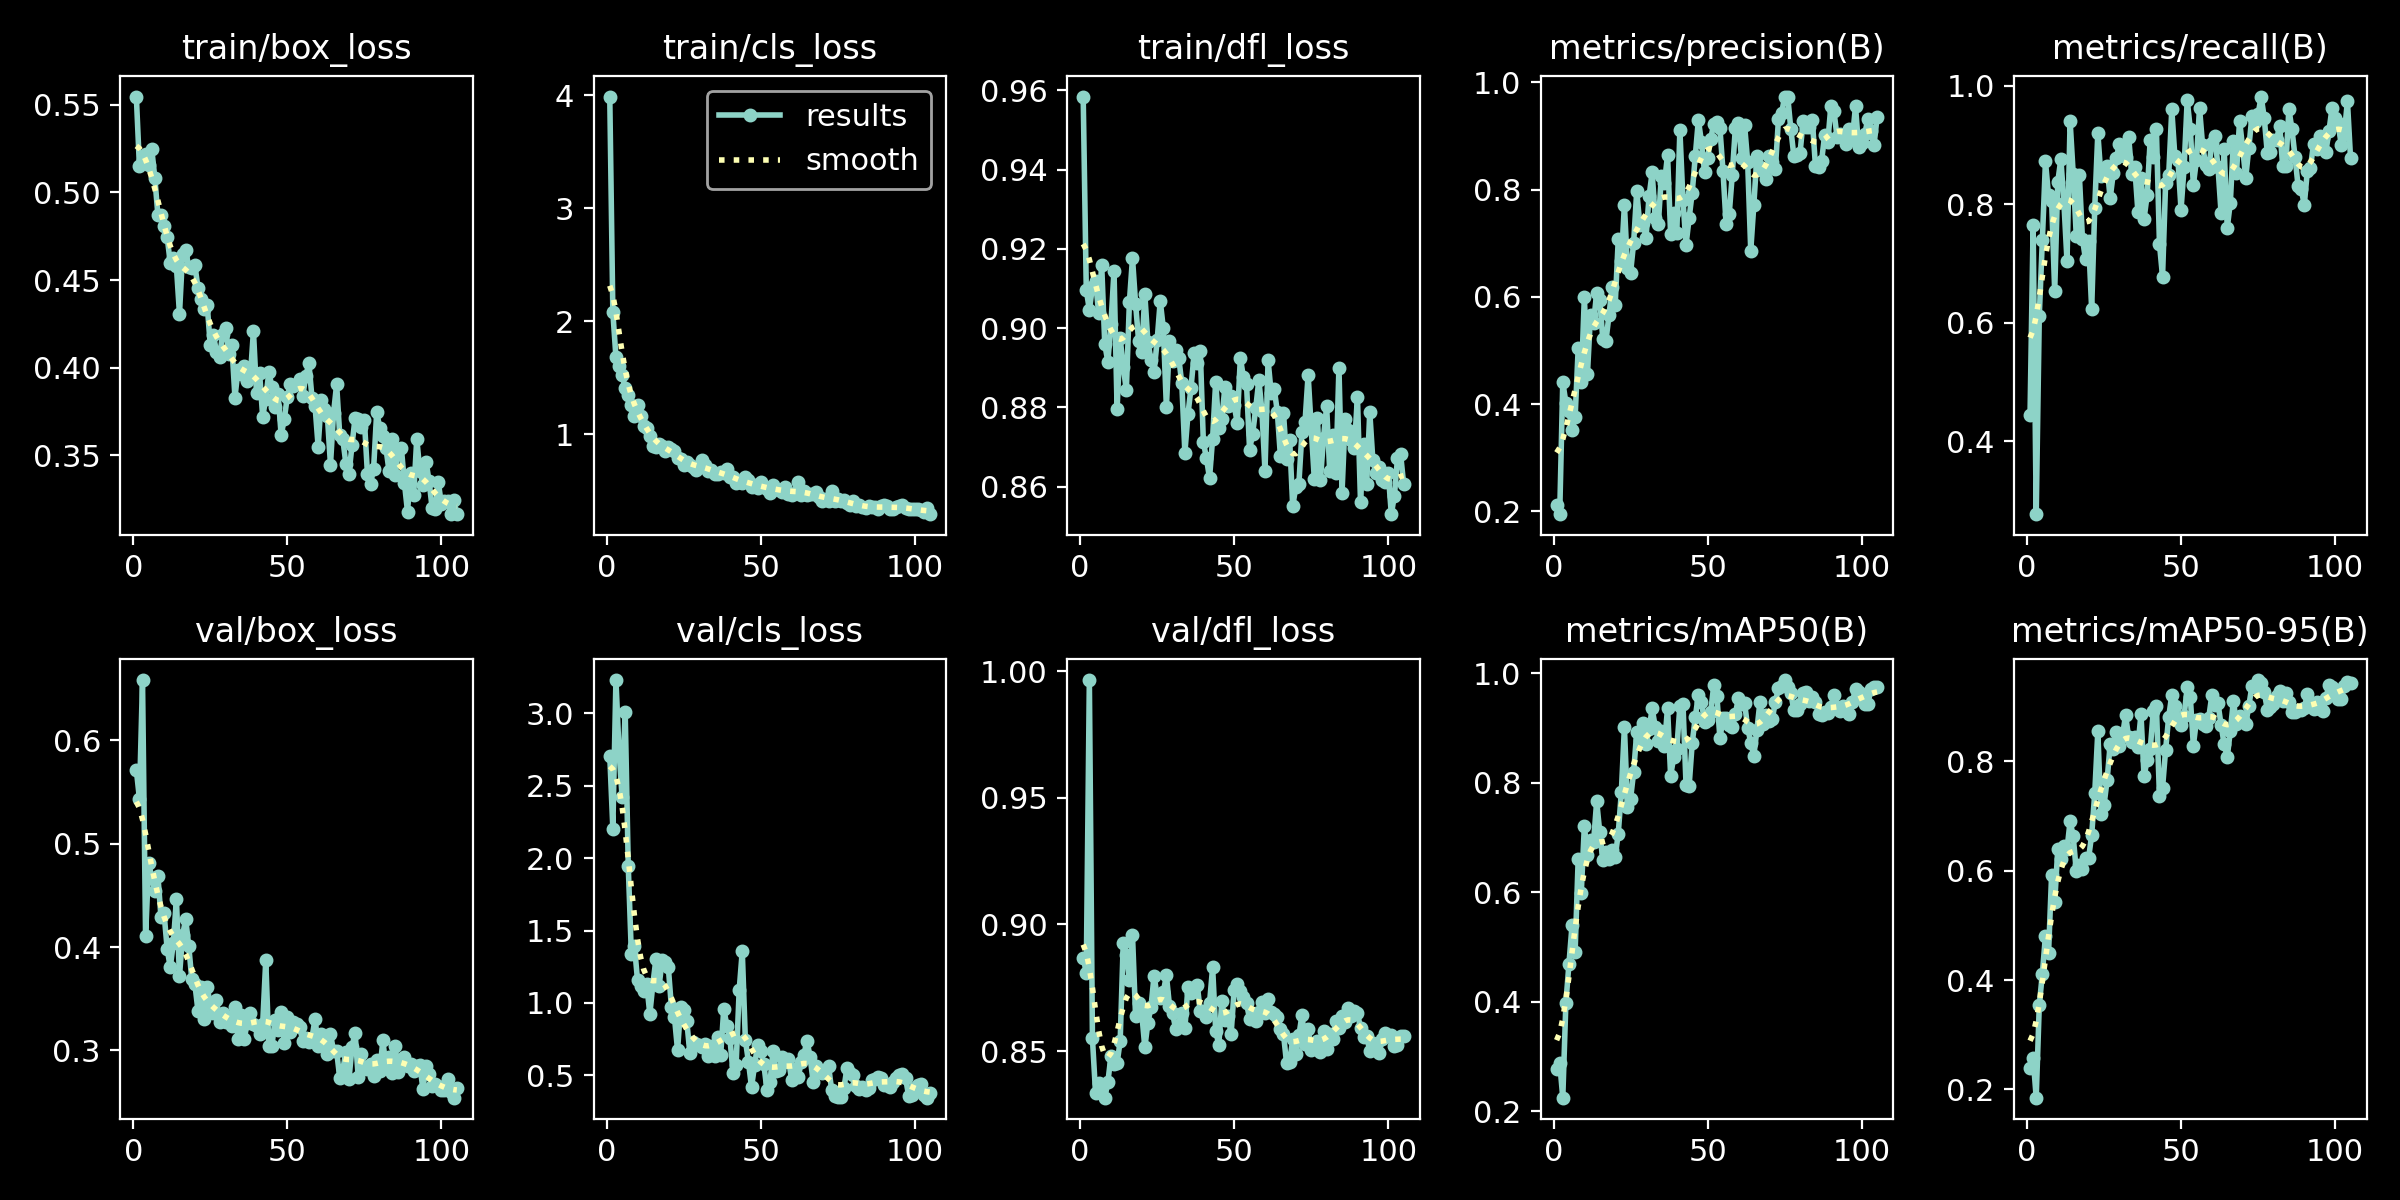

The data file committed next to this chart (first rows):
epoch, time, train/box_loss, train/cls_loss, train/dfl_loss, metrics/precision(B), metrics/recall(B), metrics/mAP50(B), metrics/mAP50-95(B), val/box_loss, val/cls_loss, val/dfl_loss, lr/pg0, lr/pg1, lr/pg2
1, 4.001, 0.5548, 3.989, 0.9584, 0.2121, 0.4436, 0.2759, 0.2383, 0.5714, 2.707, 0.8869, 0.08614, 0.00014, 0.00014
2, 6.427, 0.5149, 2.081, 0.9097, 0.1948, 0.7654, 0.2884, 0.2576, 0.5438, 2.205, 0.8809, 0.07129, 0.0002881, 0.0002881
3, 8.877, 0.5183, 1.684, 0.9046, 0.4412, 0.2767, 0.2244, 0.1849, 0.6585, 3.231, 0.9965, 0.05643, 0.0004342, 0.0004342
4, 11.12, 0.522, 1.601, 0.9104, 0.4027, 0.6119, 0.3966, 0.3539, 0.4104, 2.743, 0.855, 0.04158, 0.0005783, 0.0005783
5, 13.33, 0.5154, 1.524, 0.912, 0.3867, 0.7401, 0.4688, 0.4121, 0.4814, 2.421, 0.8335, 0.02672, 0.0007205, 0.0007205
6, 15.69, 0.5248, 1.412, 0.9039, 0.3521, 0.8724, 0.5391, 0.4813, 0.4673, 3.013, 0.8373, 0.01186, 0.0008606, 0.0008606
7, 18.11, 0.5083, 1.345, 0.916, 0.3753, 0.8149, 0.4902, 0.4488, 0.454, 1.947, 0.8358, 0.0009604, 0.0009604, 0.0009604
8, 20.41, 0.487, 1.257, 0.896, 0.504, 0.806, 0.6609, 0.593, 0.4688, 1.34, 0.8316, 0.0009538, 0.0009538, 0.0009538
9, 22.56, 0.4874, 1.165, 0.8915, 0.4419, 0.6533, 0.5986, 0.5428, 0.4288, 1.396, 0.8376, 0.0009472, 0.0009472, 0.0009472
10, 24.73, 0.481, 1.257, 0.901, 0.5998, 0.8376, 0.7204, 0.6392, 0.4325, 1.159, 0.848, 0.0009406, 0.0009406, 0.0009406
11, 27.11, 0.4747, 1.166, 0.9144, 0.4559, 0.8764, 0.6671, 0.6215, 0.3984, 1.12, 0.845, 0.000934, 0.000934, 0.000934
12, 29.26, 0.4598, 1.073, 0.8796, 0.5665, 0.8021, 0.6947, 0.6457, 0.3804, 1.08, 0.8451, 0.0009274, 0.0009274, 0.0009274
13, 31.52, 0.4627, 1.054, 0.8974, 0.5515, 0.7038, 0.6921, 0.6393, 0.4039, 1.128, 0.8539, 0.0009208, 0.0009208, 0.0009208
14, 33.67, 0.4579, 0.9813, 0.8902, 0.6078, 0.9405, 0.766, 0.6907, 0.4461, 0.9224, 0.8928, 0.0009142, 0.0009142, 0.0009142
15, 35.97, 0.4307, 0.8972, 0.8844, 0.594, 0.8518, 0.7091, 0.6637, 0.3719, 1.132, 0.8879, 0.0009076, 0.0009076, 0.0009076
16, 38.31, 0.4649, 0.8895, 0.9067, 0.5215, 0.747, 0.6584, 0.5998, 0.4112, 1.306, 0.878, 0.000901, 0.000901, 0.000901
17, 40.41, 0.4674, 0.9118, 0.9177, 0.5178, 0.8493, 0.6728, 0.6102, 0.427, 1.116, 0.8959, 0.0008944, 0.0008944, 0.0008944
18, 42.53, 0.4573, 0.8943, 0.9062, 0.5655, 0.742, 0.6598, 0.6028, 0.4012, 1.293, 0.8637, 0.0008878, 0.0008878, 0.0008878
19, 44.72, 0.4567, 0.8537, 0.8966, 0.6186, 0.7069, 0.6772, 0.624, 0.3686, 1.283, 0.8691, 0.0008812, 0.0008812, 0.0008812
20, 46.92, 0.4584, 0.8853, 0.8939, 0.584, 0.738, 0.664, 0.623, 0.3641, 1.246, 0.865, 0.0008746, 0.0008746, 0.0008746
21, 49, 0.4457, 0.8717, 0.9085, 0.7071, 0.6228, 0.7068, 0.6655, 0.3383, 0.9725, 0.8514, 0.000868, 0.000868, 0.000868
22, 51.16, 0.439, 0.8564, 0.8965, 0.6669, 0.7943, 0.7825, 0.7418, 0.3613, 0.9002, 0.8612, 0.0008614, 0.0008614, 0.0008614
23, 53.44, 0.4335, 0.7882, 0.892, 0.771, 0.9203, 0.9016, 0.8554, 0.3301, 0.6728, 0.8673, 0.0008548, 0.0008548, 0.0008548
24, 55.88, 0.4356, 0.7814, 0.8889, 0.6533, 0.8477, 0.7563, 0.7036, 0.3614, 0.972, 0.8797, 0.0008482, 0.0008482, 0.0008482
25, 58.16, 0.4128, 0.7319, 0.8969, 0.6449, 0.8502, 0.7705, 0.7198, 0.3436, 0.9502, 0.8717, 0.0008416, 0.0008416, 0.0008416
26, 60.3, 0.4187, 0.7582, 0.9069, 0.701, 0.8644, 0.8193, 0.7652, 0.3366, 0.8736, 0.8709, 0.000835, 0.000835, 0.000835
27, 62.63, 0.4089, 0.7317, 0.9, 0.7972, 0.8097, 0.8927, 0.831, 0.349, 0.6509, 0.8733, 0.0008284, 0.0008284, 0.0008284
28, 64.84, 0.4061, 0.7069, 0.88, 0.7344, 0.852, 0.8774, 0.8225, 0.3273, 0.7323, 0.8799, 0.0008218, 0.0008218, 0.0008218
29, 66.94, 0.4191, 0.6865, 0.8968, 0.7378, 0.8773, 0.9093, 0.8536, 0.3358, 0.7142, 0.8679, 0.0008152, 0.0008152, 0.0008152
30, 69.07, 0.4224, 0.7196, 0.8918, 0.7105, 0.9024, 0.8698, 0.8278, 0.3272, 0.71, 0.8648, 0.0008086, 0.0008086, 0.0008086
31, 71.34, 0.4076, 0.7698, 0.8946, 0.7871, 0.8873, 0.8976, 0.8463, 0.3322, 0.6964, 0.8588, 0.000802, 0.000802, 0.000802
32, 73.81, 0.4129, 0.729, 0.8926, 0.8322, 0.8803, 0.9356, 0.8849, 0.3232, 0.718, 0.8605, 0.0007954, 0.0007954, 0.0007954
33, 76.13, 0.383, 0.6722, 0.886, 0.7467, 0.9139, 0.902, 0.8439, 0.3418, 0.631, 0.8651, 0.0007888, 0.0007888, 0.0007888
34, 78.32, 0.3987, 0.681, 0.8686, 0.7353, 0.8519, 0.8764, 0.8348, 0.3108, 0.6998, 0.859, 0.0007822, 0.0007822, 0.0007822
35, 80.68, 0.3966, 0.65, 0.8783, 0.8252, 0.8621, 0.8939, 0.8439, 0.3345, 0.6319, 0.8754, 0.0007756, 0.0007756, 0.0007756
36, 83.01, 0.4011, 0.6458, 0.885, 0.8125, 0.7875, 0.8669, 0.8273, 0.3109, 0.7644, 0.8731, 0.000769, 0.000769, 0.000769
37, 85.34, 0.3923, 0.6644, 0.8936, 0.8645, 0.844, 0.9371, 0.8863, 0.3269, 0.6429, 0.8748, 0.0007624, 0.0007624, 0.0007624
38, 87.55, 0.3949, 0.6611, 0.8912, 0.717, 0.7755, 0.812, 0.7726, 0.3364, 0.958, 0.8762, 0.0007558, 0.0007558, 0.0007558
39, 89.91, 0.421, 0.6894, 0.8942, 0.7571, 0.8152, 0.8467, 0.803, 0.3258, 0.8429, 0.8657, 0.0007492, 0.0007492, 0.0007492
40, 92.39, 0.3855, 0.624, 0.8712, 0.7184, 0.9093, 0.8615, 0.8222, 0.3236, 0.7557, 0.8658, 0.0007426, 0.0007426, 0.0007426
41, 94.72, 0.3967, 0.622, 0.8672, 0.9108, 0.8791, 0.9393, 0.8919, 0.3154, 0.5138, 0.8633, 0.000736, 0.000736, 0.000736
42, 97.04, 0.372, 0.5724, 0.8621, 0.7805, 0.9275, 0.9443, 0.9014, 0.3252, 0.5709, 0.8688, 0.0007294, 0.0007294, 0.0007294
43, 99.23, 0.3824, 0.5775, 0.8721, 0.6971, 0.733, 0.796, 0.7369, 0.3871, 1.088, 0.8831, 0.0007228, 0.0007228, 0.0007228
44, 101.4, 0.3975, 0.5682, 0.8865, 0.7465, 0.6777, 0.794, 0.7516, 0.3041, 1.358, 0.858, 0.0007162, 0.0007162, 0.0007162
45, 103.6, 0.389, 0.6201, 0.8749, 0.7944, 0.8366, 0.8719, 0.8216, 0.3045, 0.7453, 0.8524, 0.0007096, 0.0007096, 0.0007096
46, 105.8, 0.3773, 0.5943, 0.8772, 0.8622, 0.849, 0.9196, 0.8815, 0.329, 0.5936, 0.8698, 0.000703, 0.000703, 0.000703
47, 108, 0.3848, 0.5318, 0.8852, 0.9298, 0.9602, 0.9601, 0.9217, 0.3194, 0.4181, 0.8621, 0.0006964, 0.0006964, 0.0006964
48, 110.5, 0.3614, 0.5507, 0.8803, 0.8888, 0.8806, 0.947, 0.9007, 0.3375, 0.5693, 0.8637, 0.0006898, 0.0006898, 0.0006898
49, 112.8, 0.3705, 0.5239, 0.8828, 0.8324, 0.8751, 0.9113, 0.8758, 0.3073, 0.7121, 0.8566, 0.0006832, 0.0006832, 0.0006832
50, 115, 0.3835, 0.5797, 0.8805, 0.8589, 0.791, 0.915, 0.8669, 0.3327, 0.6651, 0.8742, 0.0006766, 0.0006766, 0.0006766
51, 117.1, 0.3906, 0.5334, 0.8761, 0.8948, 0.8624, 0.9294, 0.8834, 0.3182, 0.5764, 0.8766, 0.00067, 0.00067, 0.00067
52, 119.5, 0.3894, 0.5155, 0.8925, 0.9223, 0.9758, 0.9778, 0.9354, 0.3276, 0.3987, 0.8738, 0.0006634, 0.0006634, 0.0006634
53, 121.7, 0.3906, 0.4833, 0.8876, 0.925, 0.9276, 0.9587, 0.9181, 0.3251, 0.4503, 0.8713, 0.0006568, 0.0006568, 0.0006568
54, 123.9, 0.3935, 0.5551, 0.886, 0.914, 0.8322, 0.8809, 0.8288, 0.3222, 0.6705, 0.8688, 0.0006502, 0.0006502, 0.0006502
55, 126.1, 0.3836, 0.5134, 0.8694, 0.8345, 0.8749, 0.9175, 0.8755, 0.3094, 0.5265, 0.8627, 0.0006436, 0.0006436, 0.0006436
56, 128.4, 0.3955, 0.5028, 0.8733, 0.7354, 0.9623, 0.9184, 0.8783, 0.3118, 0.5347, 0.8636, 0.000637, 0.000637, 0.000637
57, 130.9, 0.4025, 0.4913, 0.8798, 0.7536, 0.8996, 0.9051, 0.868, 0.3082, 0.624, 0.8618, 0.0006304, 0.0006304, 0.0006304
58, 133.1, 0.3827, 0.5302, 0.8869, 0.8273, 0.8655, 0.9018, 0.8641, 0.3121, 0.5949, 0.8652, 0.0006238, 0.0006238, 0.0006238
59, 135.4, 0.378, 0.4674, 0.8792, 0.915, 0.8601, 0.9254, 0.8804, 0.3305, 0.6138, 0.8692, 0.0006172, 0.0006172, 0.0006172
60, 137.6, 0.3549, 0.4585, 0.864, 0.9246, 0.9041, 0.9542, 0.9211, 0.3043, 0.4691, 0.8651, 0.0006106, 0.0006106, 0.0006106
... 45 more rows
